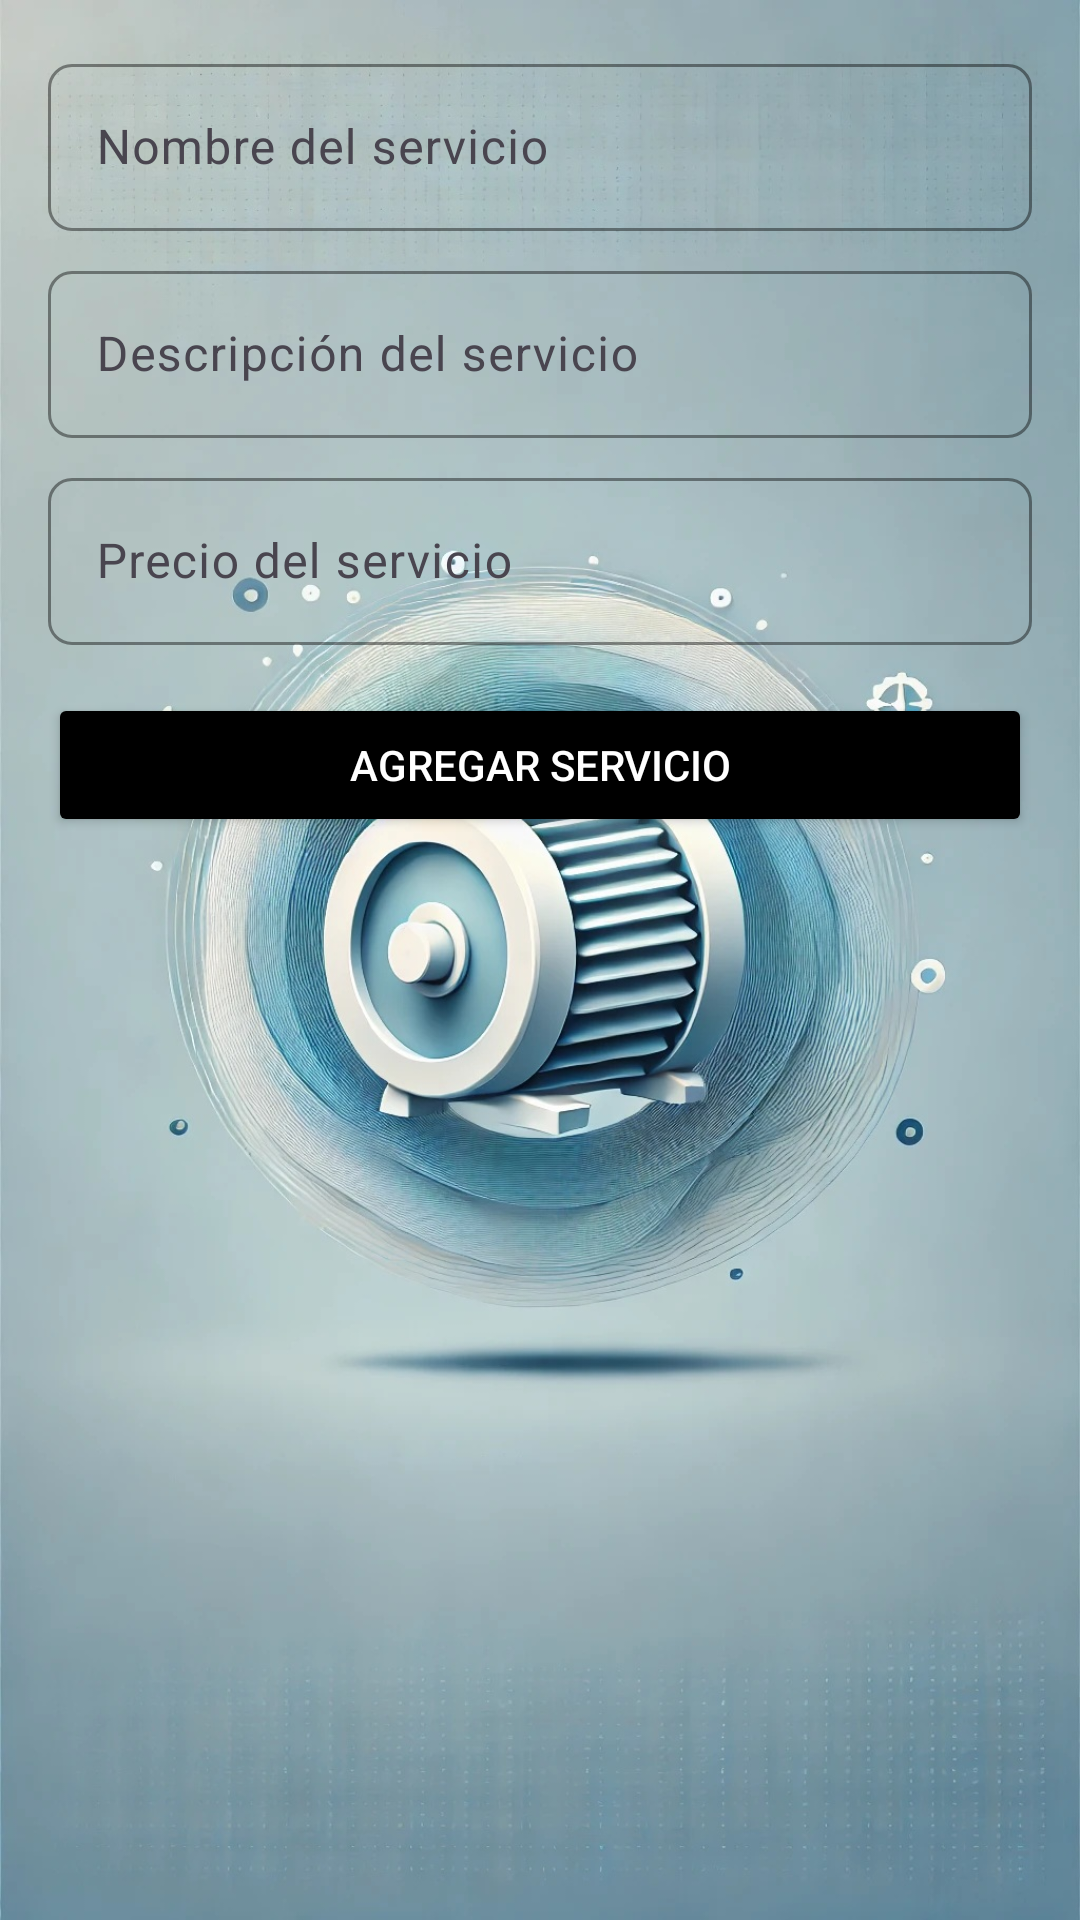

Here is an Android app screen rendered from its layout file. Give the layout XML and the strings, colors and styles it references.
<!-- AndroidManifest.xml: application theme Theme.Repair -->
<!-- res/layout/activity_create_service.xml -->
<?xml version="1.0" encoding="utf-8"?>
<LinearLayout
    xmlns:android="http://schemas.android.com/apk/res/android"
    xmlns:app="http://schemas.android.com/apk/res-auto"
    android:layout_width="match_parent"
    android:layout_height="wrap_content"
    android:orientation="vertical"
    android:padding="16dp"
    android:background="@drawable/fondo">

    
    <com.google.android.material.textfield.TextInputLayout
        android:layout_width="match_parent"
        android:layout_height="wrap_content"
        android:hint="Nombre del servicio"
        app:hintTextColor="@color/white"
        app:boxStrokeColor="@color/white"
        app:boxStrokeWidth="1dp"
        app:boxCornerRadiusTopStart="8dp"
        app:boxCornerRadiusTopEnd="8dp"
        app:boxCornerRadiusBottomStart="8dp"
        app:boxCornerRadiusBottomEnd="8dp">

        <com.google.android.material.textfield.TextInputEditText
            android:id="@+id/etNombreServicio"
            android:layout_width="match_parent"
            android:layout_height="wrap_content"
            android:textColor="@color/white" />
    </com.google.android.material.textfield.TextInputLayout>

    
    <com.google.android.material.textfield.TextInputLayout
        android:layout_width="match_parent"
        android:layout_height="wrap_content"
        android:layout_marginTop="8dp"
        android:hint="Descripción del servicio"
        app:hintTextColor="@color/white"
        app:boxStrokeColor="@color/white"
        app:boxStrokeWidth="1dp"
        app:boxCornerRadiusTopStart="8dp"
        app:boxCornerRadiusTopEnd="8dp"
        app:boxCornerRadiusBottomStart="8dp"
        app:boxCornerRadiusBottomEnd="8dp">

        <com.google.android.material.textfield.TextInputEditText
            android:id="@+id/etDescripcionServicio"
            android:layout_width="match_parent"
            android:layout_height="wrap_content"
            android:textColor="@color/white" />
    </com.google.android.material.textfield.TextInputLayout>

    
    <com.google.android.material.textfield.TextInputLayout
        android:layout_width="match_parent"
        android:layout_height="wrap_content"
        android:layout_marginTop="8dp"
        android:hint="Precio del servicio"
        app:hintTextColor="@color/white"
        app:boxStrokeColor="@color/white"
        app:boxStrokeWidth="1dp"
        app:boxCornerRadiusTopStart="8dp"
        app:boxCornerRadiusTopEnd="8dp"
        app:boxCornerRadiusBottomStart="8dp"
        app:boxCornerRadiusBottomEnd="8dp">

        <com.google.android.material.textfield.TextInputEditText
            android:id="@+id/etPrecioServicio"
            android:layout_width="match_parent"
            android:layout_height="wrap_content"
            android:inputType="numberDecimal"
            android:textColor="@color/white" />
    </com.google.android.material.textfield.TextInputLayout>

    
    <Button
        android:id="@+id/btnCrearServicio"
        android:layout_width="match_parent"
        android:layout_height="wrap_content"
        android:layout_marginTop="16dp"
        android:backgroundTint="@color/black"
        android:text="Agregar Servicio"
        android:textColor="@color/white"
        android:fontFamily="sans-serif-medium"
        android:padding="12dp" />
</LinearLayout>
<!-- resources referenced by this layout -->
<resources>
  <color name="black">#FF000000</color>
  <color name="white">#FFFFFFFF</color>
  <!-- drawable fondo: jpg bitmap (drawable, 290725 bytes) -->
  <style name="Theme.Repair" parent="Base.Theme.Repair" />
  <style name="Base.Theme.Repair" parent="Theme.Material3.DayNight.NoActionBar">
          
          
      </style>
</resources>
